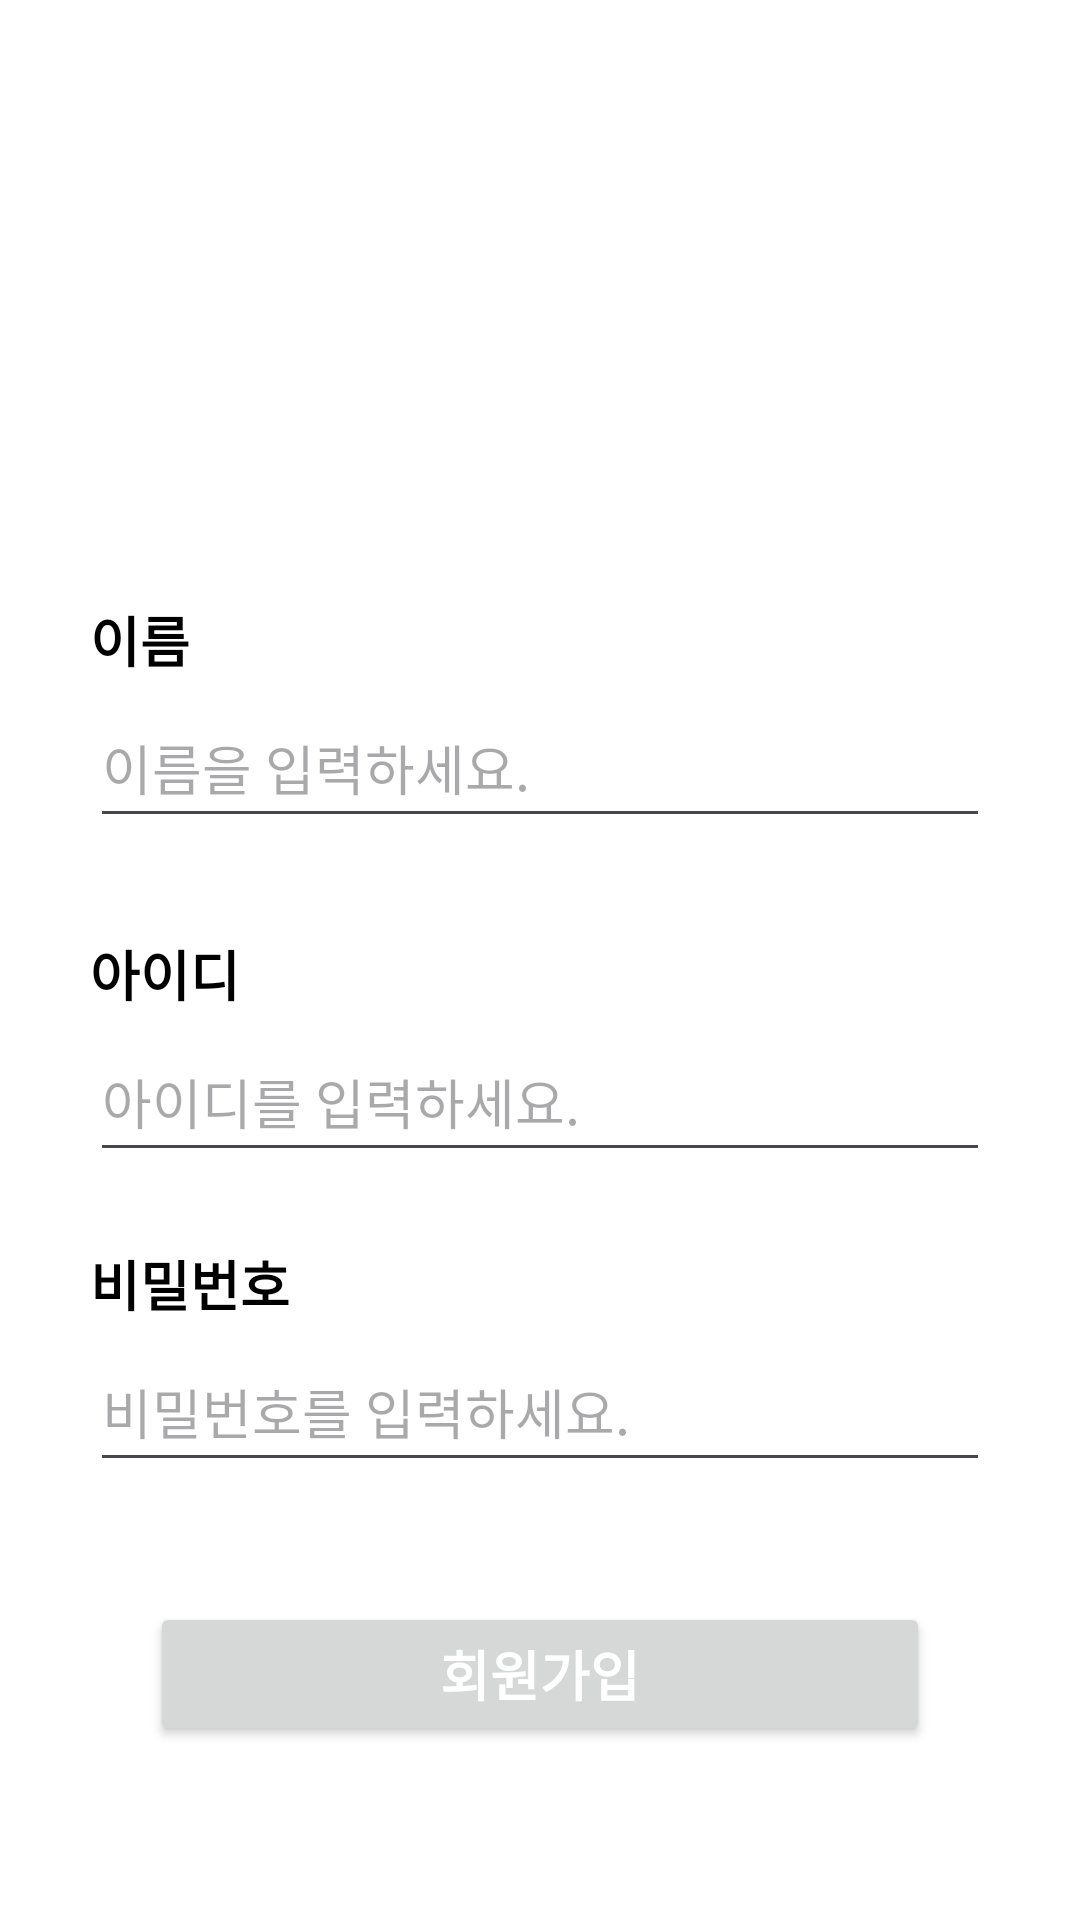

This screen was rendered from an Android layout file. Write that file and the resources it references.
<!-- AndroidManifest.xml: application theme Theme.Re_About -->
<!-- res/layout/activity_sign_up.xml -->
<?xml version="1.0" encoding="utf-8"?>
<androidx.constraintlayout.widget.ConstraintLayout xmlns:android="http://schemas.android.com/apk/res/android"
    xmlns:app="http://schemas.android.com/apk/res-auto"
    xmlns:tools="http://schemas.android.com/tools"
    android:layout_width="match_parent"
    android:layout_height="match_parent"
    android:background="@color/white"
    tools:context=".SignUpActivity">

    <TextView
        android:id="@+id/tv_name"
        android:layout_width="0dp"
        android:layout_height="wrap_content"
        android:layout_marginStart="30dp"
        android:layout_marginTop="200dp"
        android:layout_marginEnd="30dp"
        android:text="이름"
        android:textColor="@color/black"
        android:textSize="18sp"
        android:textStyle="bold"
        app:layout_constraintEnd_toEndOf="parent"
        app:layout_constraintStart_toStartOf="parent"
        app:layout_constraintTop_toTopOf="parent" />

    <EditText
        android:id="@+id/et_name"
        android:layout_width="0dp"
        android:layout_height="50dp"
        android:layout_marginStart="30dp"
        android:layout_marginTop="3dp"
        android:layout_marginEnd="30dp"
        android:ems="10"
        android:textSize="18sp"
        android:hint="@string/signup_name"
        android:inputType="text"
        app:layout_constraintEnd_toEndOf="parent"
        app:layout_constraintStart_toStartOf="parent"
        app:layout_constraintTop_toBottomOf="@+id/tv_name" />

    <TextView
        android:id="@+id/tv_id"
        android:layout_width="0dp"
        android:layout_height="wrap_content"
        android:layout_marginStart="30dp"
        android:layout_marginTop="32dp"
        android:layout_marginEnd="30dp"
        android:text="아이디"
        android:textColor="@color/black"
        android:textSize="18sp"
        android:textStyle="bold"
        app:layout_constraintEnd_toEndOf="parent"
        app:layout_constraintStart_toStartOf="parent"
        app:layout_constraintTop_toBottomOf="@+id/et_name" />



    <EditText
        android:id="@+id/et_id"
        android:layout_width="0dp"
        android:layout_height="50dp"
        android:layout_marginStart="30dp"
        android:layout_marginTop="3dp"
        android:layout_marginEnd="30dp"
        android:ems="10"
        android:textSize="18sp"
        android:hint="아이디를 입력하세요."
        android:inputType="text"
        app:layout_constraintEnd_toEndOf="parent"
        app:layout_constraintStart_toStartOf="parent"
        app:layout_constraintTop_toBottomOf="@+id/tv_id" />

    <TextView
        android:id="@+id/tv_pw"
        android:layout_width="0dp"
        android:layout_height="wrap_content"
        android:layout_marginStart="30dp"
        android:layout_marginTop="24dp"
        android:layout_marginEnd="30dp"
        android:text="비밀번호"
        android:textColor="@color/black"
        android:textSize="18sp"
        android:textStyle="bold"
        app:layout_constraintEnd_toEndOf="parent"
        app:layout_constraintStart_toStartOf="parent"
        app:layout_constraintTop_toBottomOf="@+id/et_id" />


    <EditText
        android:id="@+id/et_pw"
        android:layout_width="0dp"
        android:layout_height="50dp"
        android:layout_marginStart="30dp"
        android:layout_marginTop="3dp"
        android:layout_marginEnd="30dp"
        android:ems="10"
        android:textSize="18sp"
        android:hint="비밀번호를 입력하세요."
        android:inputType="textPassword"
        app:layout_constraintEnd_toEndOf="parent"
        app:layout_constraintStart_toStartOf="parent"
        app:layout_constraintTop_toBottomOf="@+id/tv_pw" />


    <Button
        android:id="@+id/btn_signupOk"
        android:layout_width="0dp"
        android:layout_height="wrap_content"
        android:layout_marginStart="50dp"
        android:layout_marginTop="40dp"
        android:layout_marginEnd="50dp"
        android:text="회원가입"
        android:textColor="@color/white"
        android:textStyle="bold"
        android:textSize="18sp"
        app:layout_constraintEnd_toEndOf="parent"
        app:layout_constraintStart_toStartOf="parent"
        app:layout_constraintTop_toBottomOf="@+id/et_pw" />

</androidx.constraintlayout.widget.ConstraintLayout>
<!-- resources referenced by this layout -->
<resources>
  <color name="black">#FF000000</color>
  <color name="white">#FFFFFFFF</color>
  <string name="signup_name">이름을 입력하세요.</string>
  <style name="Theme.Re_About" parent="Base.Theme.Re_About" />
  <style name="Base.Theme.Re_About" parent="Theme.Material3.DayNight.NoActionBar">
          
          
      </style>
</resources>
